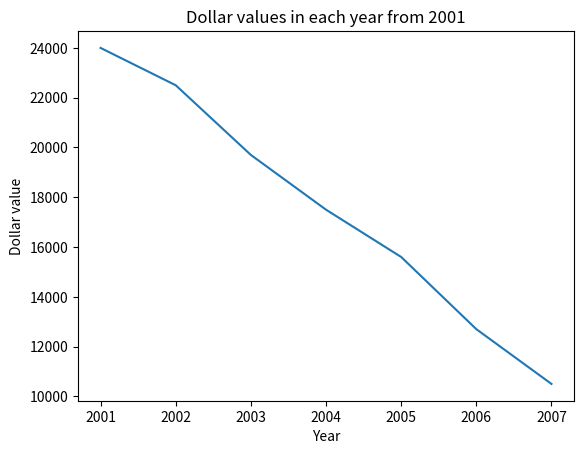

Here is the Python script that generated this plot:
import matplotlib.pyplot as plt

year = [2001, 2002, 2003, 2004, 2005, 2006, 2007]
value = [24000, 22500, 19700, 17500, 15600, 12700, 10500]

plt.title("Dollar values in each year from 2001")
plt.xlabel("Year")
plt.ylabel("Dollar value")
plt.plot(year, value)
plt.show()